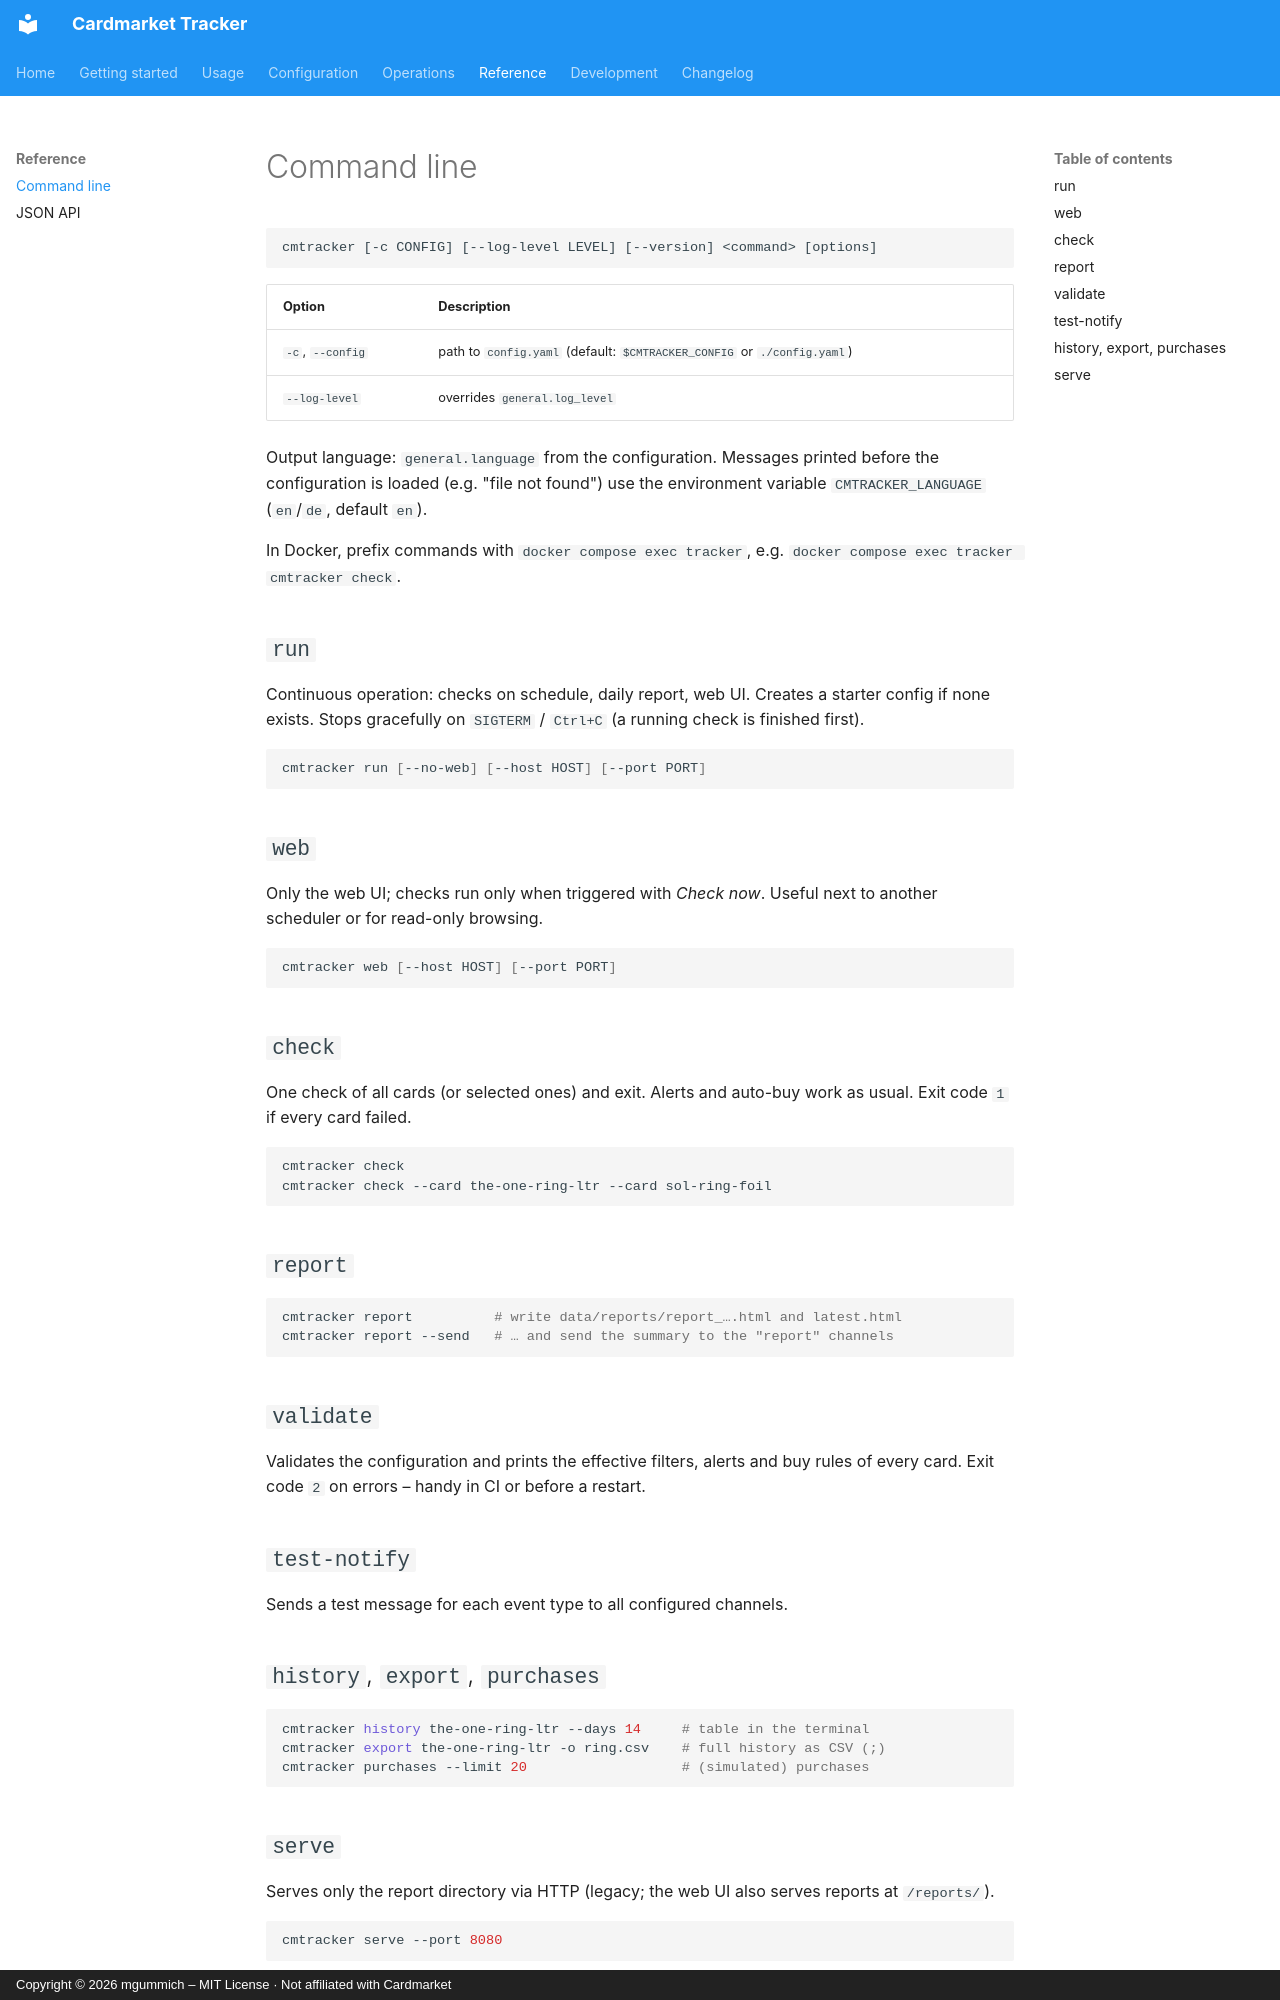

repository: mgummich/cardmarkettracker · page: reference/cli/index.html · generator: mkdocs · copyright: Copyright © 2026 mgummich – MIT License · Not affiliated with Cardmarket

# Command line

```text
cmtracker [-c CONFIG] [--log-level LEVEL] [--version] <command> [options]
```

| Option | Description |
|---|---|
| `-c`, `--config` | path to `config.yaml` (default: `$CMTRACKER_CONFIG` or `./config.yaml`) |
| `--log-level` | overrides `general.log_level` |

Output language: `general.language` from the configuration. Messages printed before the
configuration is loaded (e.g. "file not found") use the environment variable
`CMTRACKER_LANGUAGE` (`en`/`de`, default `en`).

In Docker, prefix commands with `docker compose exec tracker`, e.g.
`docker compose exec tracker cmtracker check`.

## `run`

Continuous operation: checks on schedule, daily report, web UI. Creates a starter config if
none exists. Stops gracefully on `SIGTERM` / `Ctrl+C` (a running check is finished first).

```bash
cmtracker run [--no-web] [--host HOST] [--port PORT]
```

## `web`

Only the web UI; checks run only when triggered with *Check now*. Useful next to another
scheduler or for read-only browsing.

```bash
cmtracker web [--host HOST] [--port PORT]
```

## `check`

One check of all cards (or selected ones) and exit. Alerts and auto-buy work as usual.
Exit code `1` if every card failed.

```bash
cmtracker check
cmtracker check --card the-one-ring-ltr --card sol-ring-foil
```

## `report`

```bash
cmtracker report          # write data/reports/report_….html and latest.html
cmtracker report --send   # … and send the summary to the "report" channels
```

## `validate`

Validates the configuration and prints the effective filters, alerts and buy rules of every
card. Exit code `2` on errors – handy in CI or before a restart.

## `test-notify`

Sends a test message for each event type to all configured channels.

## `history`, `export`, `purchases`

```bash
cmtracker history the-one-ring-ltr --days 14     # table in the terminal
cmtracker export the-one-ring-ltr -o ring.csv    # full history as CSV (;)
cmtracker purchases --limit 20                   # (simulated) purchases
```
